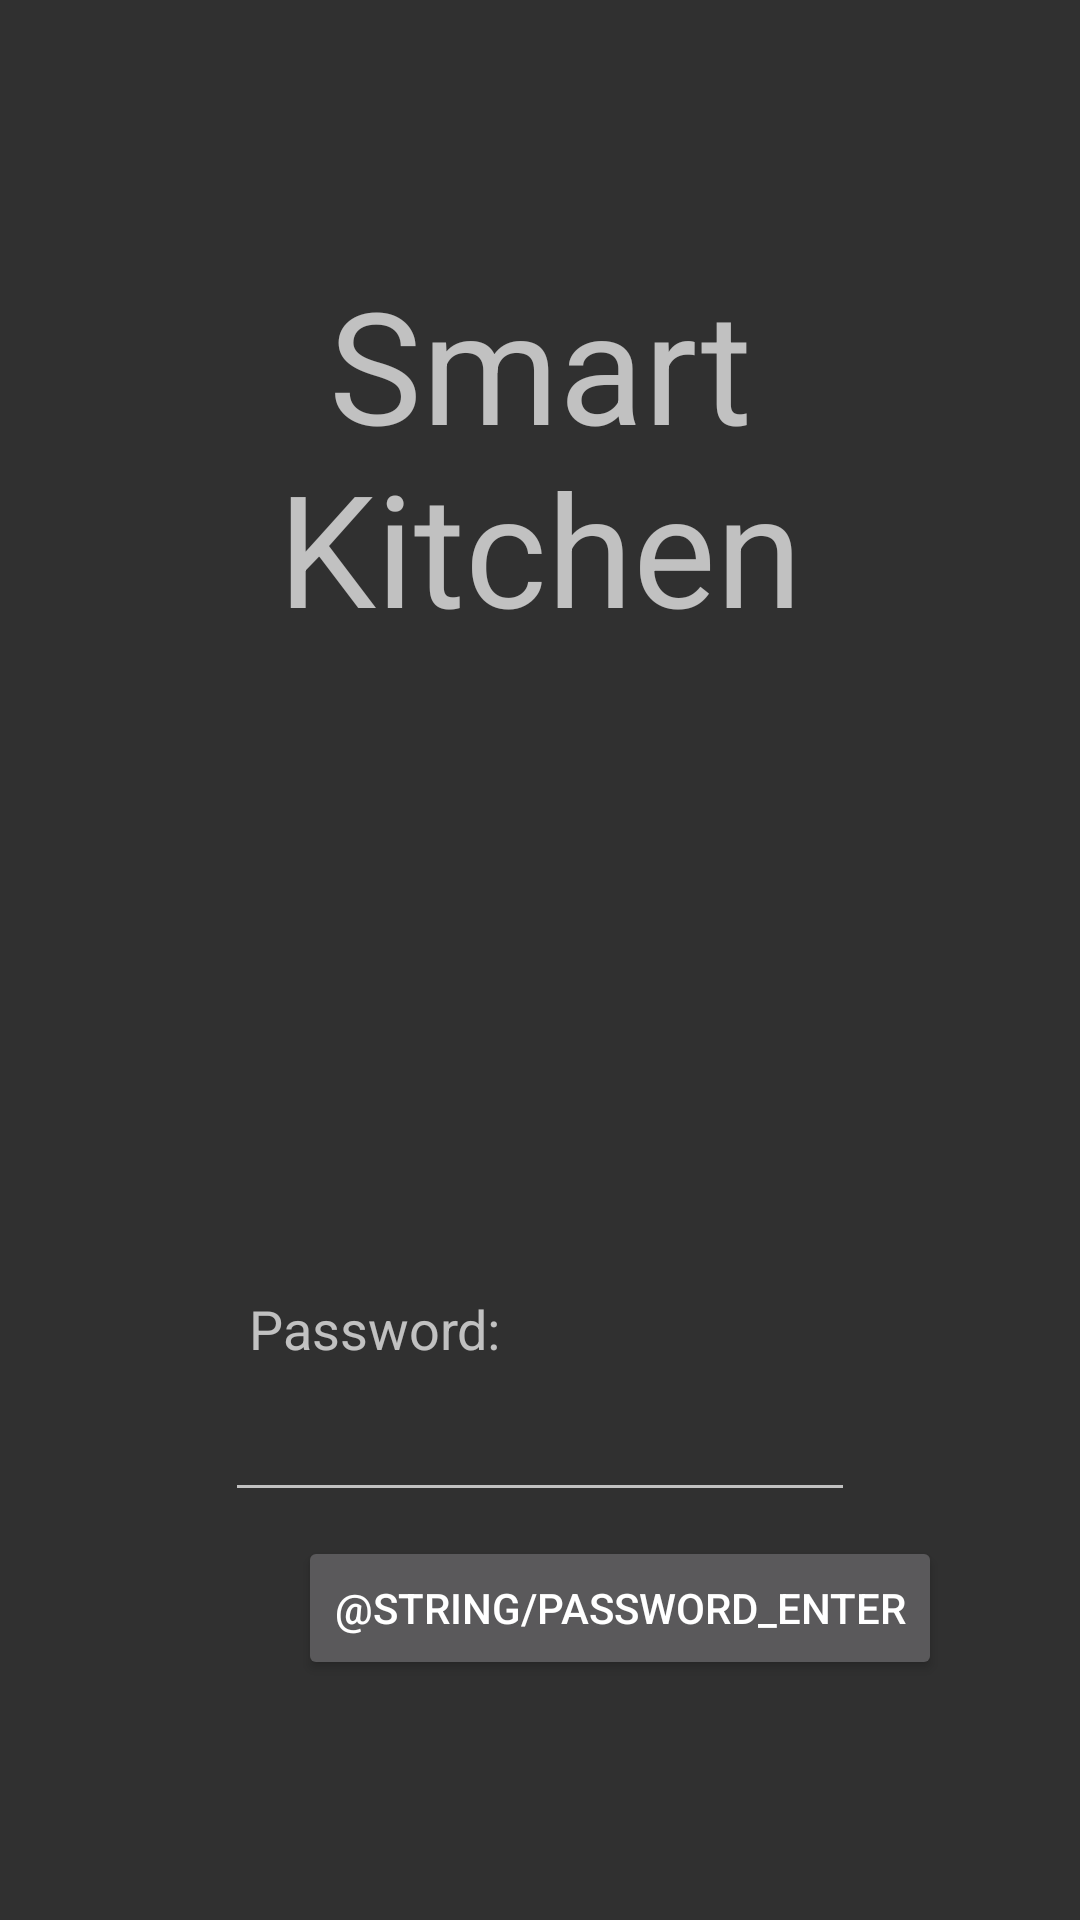

This screen was rendered from an Android layout file. Write that file and the resources it references.
<!-- AndroidManifest.xml: application theme Theme.AppCompat.NoActionBar -->
<!-- res/layout/activity_login_screen.xml -->
<?xml version="1.0" encoding="utf-8"?>
<android.support.constraint.ConstraintLayout xmlns:android="http://schemas.android.com/apk/res/android"
    xmlns:app="http://schemas.android.com/apk/res-auto"
    xmlns:tools="http://schemas.android.com/tools"
    android:layout_width="match_parent"
    android:layout_height="match_parent"
    tools:context=".login_screen">

    <TextView
        android:id="@+id/textView2"
        android:layout_width="300dp"
        android:layout_height="141dp"
        android:layout_marginStart="8dp"
        android:layout_marginLeft="8dp"
        android:layout_marginTop="32dp"
        android:layout_marginEnd="8dp"
        android:layout_marginRight="8dp"
        android:layout_marginBottom="8dp"
        android:gravity="center"
        android:text="@string/login_smart_kitchen"
        android:textSize="52sp"
        app:layout_constraintBottom_toTopOf="@+id/textView5"
        app:layout_constraintEnd_toEndOf="parent"
        app:layout_constraintStart_toStartOf="parent"
        app:layout_constraintTop_toTopOf="parent"
        app:layout_constraintVertical_bias="0.197" />

    <EditText
        android:id="@+id/passwordField"
        android:layout_width="wrap_content"
        android:layout_height="wrap_content"
        android:layout_marginStart="8dp"
        android:layout_marginLeft="8dp"
        android:layout_marginEnd="8dp"
        android:layout_marginRight="8dp"
        android:layout_marginBottom="136dp"
        android:ems="10"
        android:inputType="textPassword"
        app:layout_constraintBottom_toBottomOf="parent"
        app:layout_constraintEnd_toEndOf="parent"
        app:layout_constraintStart_toStartOf="parent" />

    <TextView
        android:id="@+id/textView5"
        android:layout_width="90dp"
        android:layout_height="24dp"
        android:layout_marginStart="8dp"
        android:layout_marginLeft="8dp"
        android:layout_marginEnd="8dp"
        android:layout_marginRight="8dp"
        android:layout_marginBottom="8dp"
        android:text="@string/password"
        android:textSize="18sp"
        app:layout_constraintBottom_toTopOf="@+id/passwordField"
        app:layout_constraintEnd_toEndOf="parent"
        app:layout_constraintHorizontal_bias="0.295"
        app:layout_constraintStart_toStartOf="parent" />

    <Button
        android:id="@+id/submitButton"
        android:layout_width="wrap_content"
        android:layout_height="wrap_content"
        android:layout_marginStart="8dp"
        android:layout_marginLeft="8dp"
        android:layout_marginTop="8dp"
        android:layout_marginEnd="8dp"
        android:layout_marginRight="8dp"
        android:layout_marginBottom="8dp"
        android:text="@string/password_enter"
        app:layout_constraintBottom_toBottomOf="parent"
        app:layout_constraintEnd_toEndOf="parent"
        app:layout_constraintHorizontal_bias="0.706"
        app:layout_constraintStart_toStartOf="parent"
        app:layout_constraintTop_toBottomOf="@+id/passwordField"
        app:layout_constraintVertical_bias="0.0" />
</android.support.constraint.ConstraintLayout>
<!-- resources referenced by this layout -->
<resources>
  <string name="login_smart_kitchen">Smart Kitchen</string>
  <string name="password">Password:</string>
</resources>
